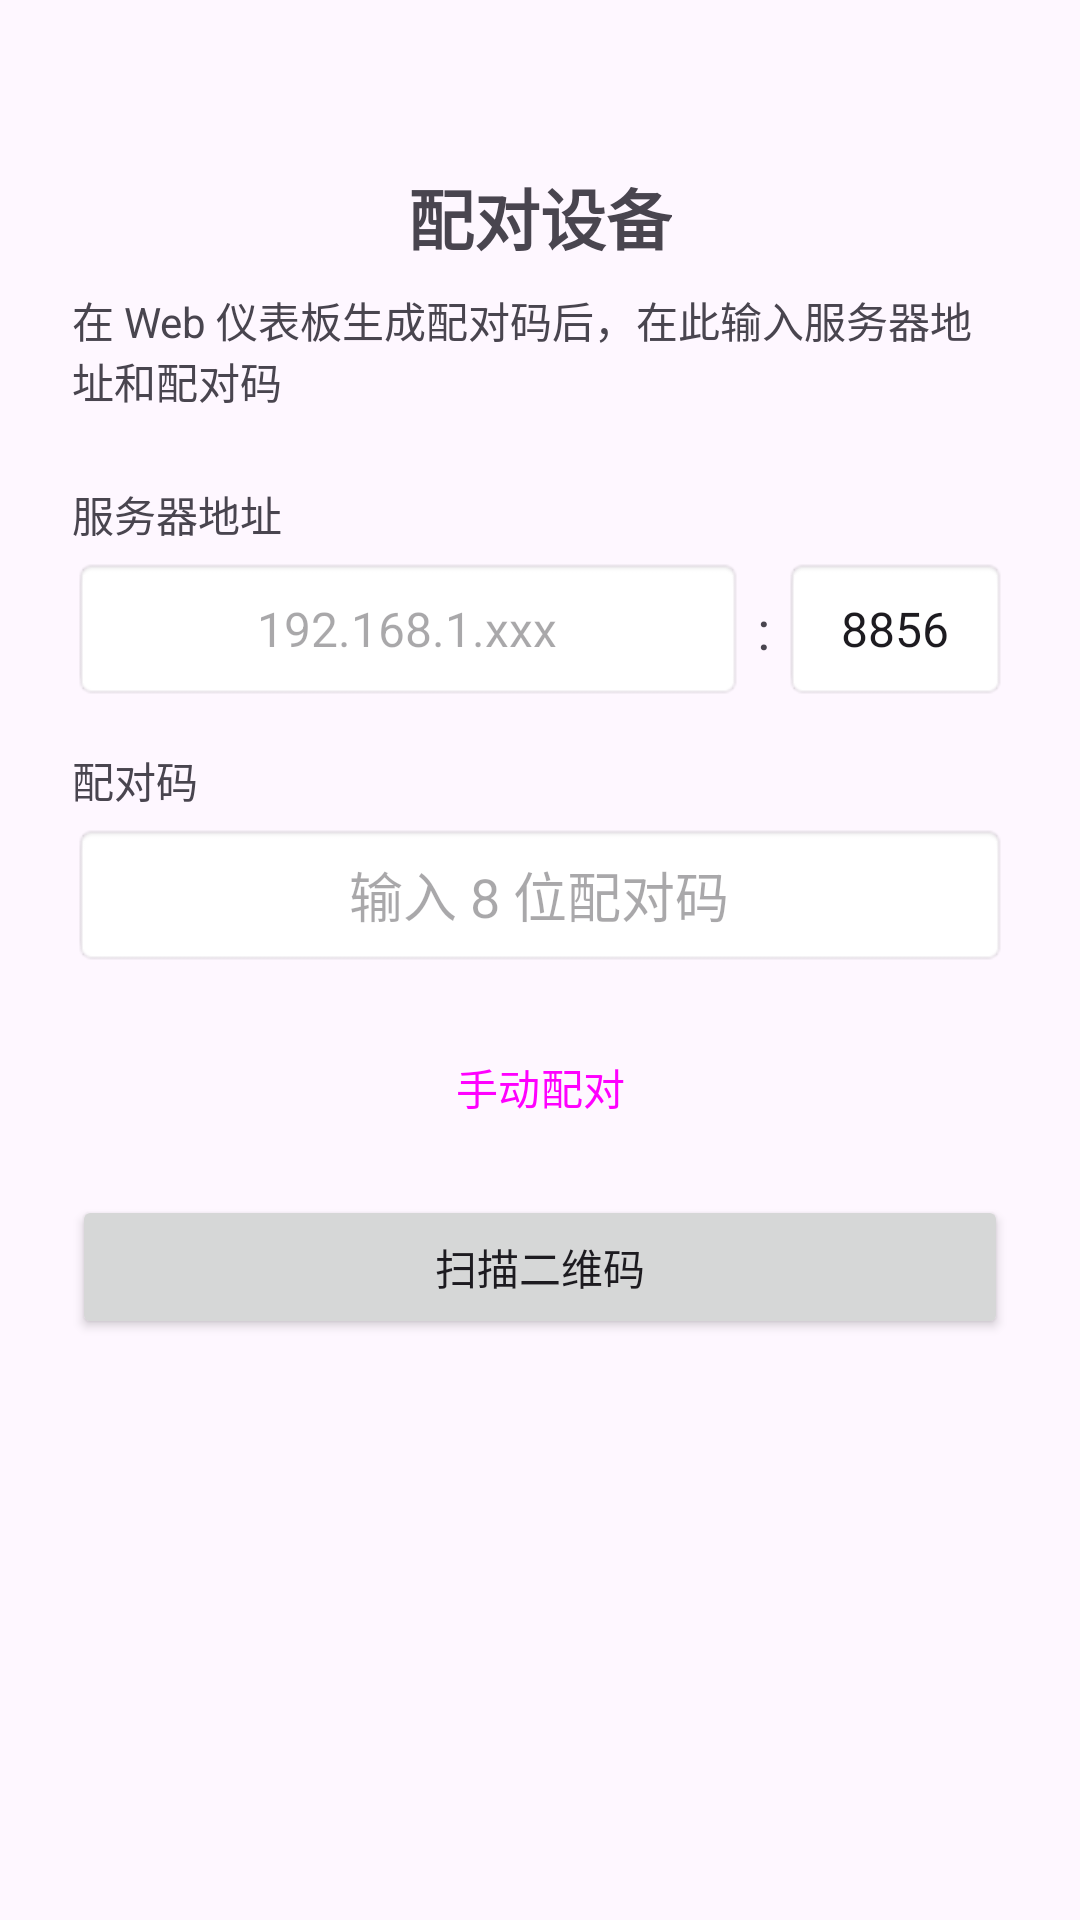

Layout XML and referenced resources for this Android screen:
<!-- AndroidManifest.xml: activity theme Theme.NotificationHub -->
<!-- res/layout/activity_pairing.xml -->
<?xml version="1.0" encoding="utf-8"?>
<LinearLayout xmlns:android="http://schemas.android.com/apk/res/android"
    android:layout_width="match_parent"
    android:layout_height="match_parent"
    android:orientation="vertical"
    android:padding="24dp"
    android:gravity="center_horizontal">

    <TextView
        android:layout_width="wrap_content"
        android:layout_height="wrap_content"
        android:text="配对设备"
        android:textSize="22sp"
        android:textStyle="bold"
        android:layout_marginTop="32dp"
        android:layout_marginBottom="8dp" />

    <TextView
        android:layout_width="wrap_content"
        android:layout_height="wrap_content"
        android:text="在 Web 仪表板生成配对码后，在此输入服务器地址和配对码"
        android:textSize="14sp"
        android:textColor="?android:attr/textColorSecondary"
        android:layout_marginBottom="24dp" />

    <TextView
        android:layout_width="wrap_content"
        android:layout_height="wrap_content"
        android:text="服务器地址"
        android:textSize="14sp"
        android:layout_marginBottom="4dp"
        android:layout_gravity="left" />

    <LinearLayout
        android:layout_width="match_parent"
        android:layout_height="48dp"
        android:orientation="horizontal">

        <EditText
            android:id="@+id/serverHost"
            android:layout_width="0dp"
            android:layout_height="match_parent"
            android:layout_weight="3"
            android:hint="192.168.1.xxx"
            android:textSize="16sp"
            android:gravity="center"
            android:background="@android:drawable/editbox_background" />

        <TextView
            android:layout_width="wrap_content"
            android:layout_height="match_parent"
            android:text=" : "
            android:gravity="center"
            android:textSize="18sp" />

        <EditText
            android:id="@+id/serverPort"
            android:layout_width="0dp"
            android:layout_height="match_parent"
            android:layout_weight="1"
            android:hint="8856"
            android:text="8856"
            android:textSize="16sp"
            android:gravity="center"
            android:background="@android:drawable/editbox_background" />

    </LinearLayout>

    <TextView
        android:layout_width="wrap_content"
        android:layout_height="wrap_content"
        android:text="配对码"
        android:textSize="14sp"
        android:layout_marginTop="16dp"
        android:layout_marginBottom="4dp"
        android:layout_gravity="left" />

    <EditText
        android:id="@+id/pairingCode"
        android:layout_width="match_parent"
        android:layout_height="48dp"
        android:hint="输入 8 位配对码"
        android:textSize="18sp"
        android:gravity="center"
        android:background="@android:drawable/editbox_background" />

    <Button
        android:id="@+id/btnManualPair"
        android:layout_width="match_parent"
        android:layout_height="48dp"
        android:text="手动配对"
        android:layout_marginTop="16dp"
        style="@style/Widget.Material3.Button.TonalButton" />

    <Button
        android:id="@+id/btnScanQr"
        android:layout_width="match_parent"
        android:layout_height="48dp"
        android:text="扫描二维码"
        android:layout_marginTop="12dp" />

    <TextView
        android:id="@+id/pairingStatus"
        android:layout_width="wrap_content"
        android:layout_height="wrap_content"
        android:text=""
        android:textSize="16sp"
        android:layout_marginTop="24dp" />

</LinearLayout>
<!-- resources referenced by this layout -->
<resources>
  <style name="Theme.NotificationHub" parent="Theme.Material3.DayNight.NoActionBar">
          <item name="colorPrimary">@color/primary</item>
          <item name="colorPrimaryDark">@color/primary_dark</item>
          <item name="colorAccent">@color/accent</item>
      </style>
  <color name="primary">#1976D2</color>
  <color name="primary_dark">#1565C0</color>
  <color name="accent">#FF6F00</color>
</resources>
